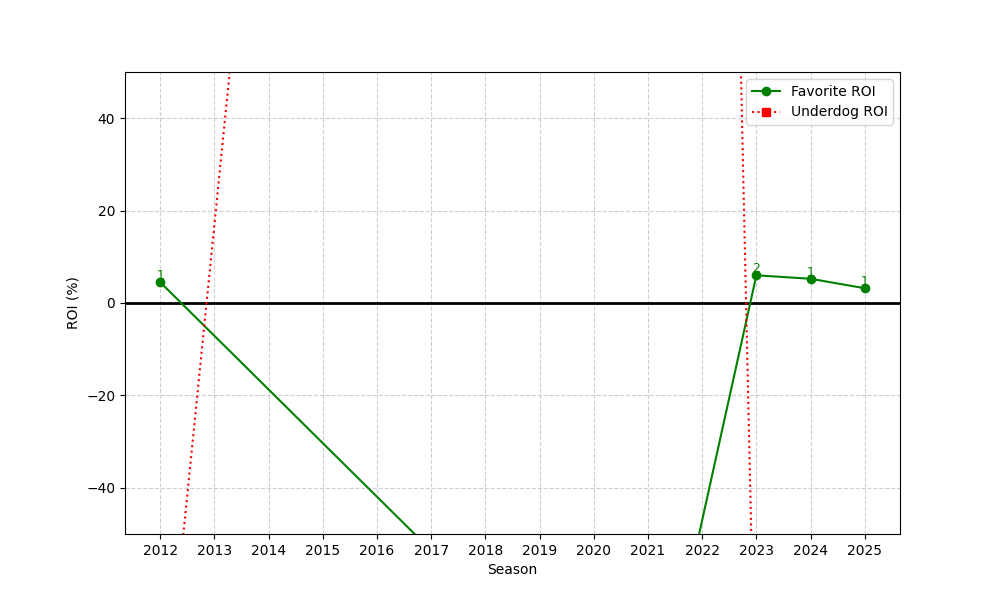

Data behind this chart, as committed beside it:
season, n, favorite_roi, underdog_roi
2012, 1, 4.498, -100.0
2021, 1, -100.0, 953
2023, 2, 5.995, -100.0
2024, 1, 5.244, -100.0
2025, 1, 3.195, -100.0
